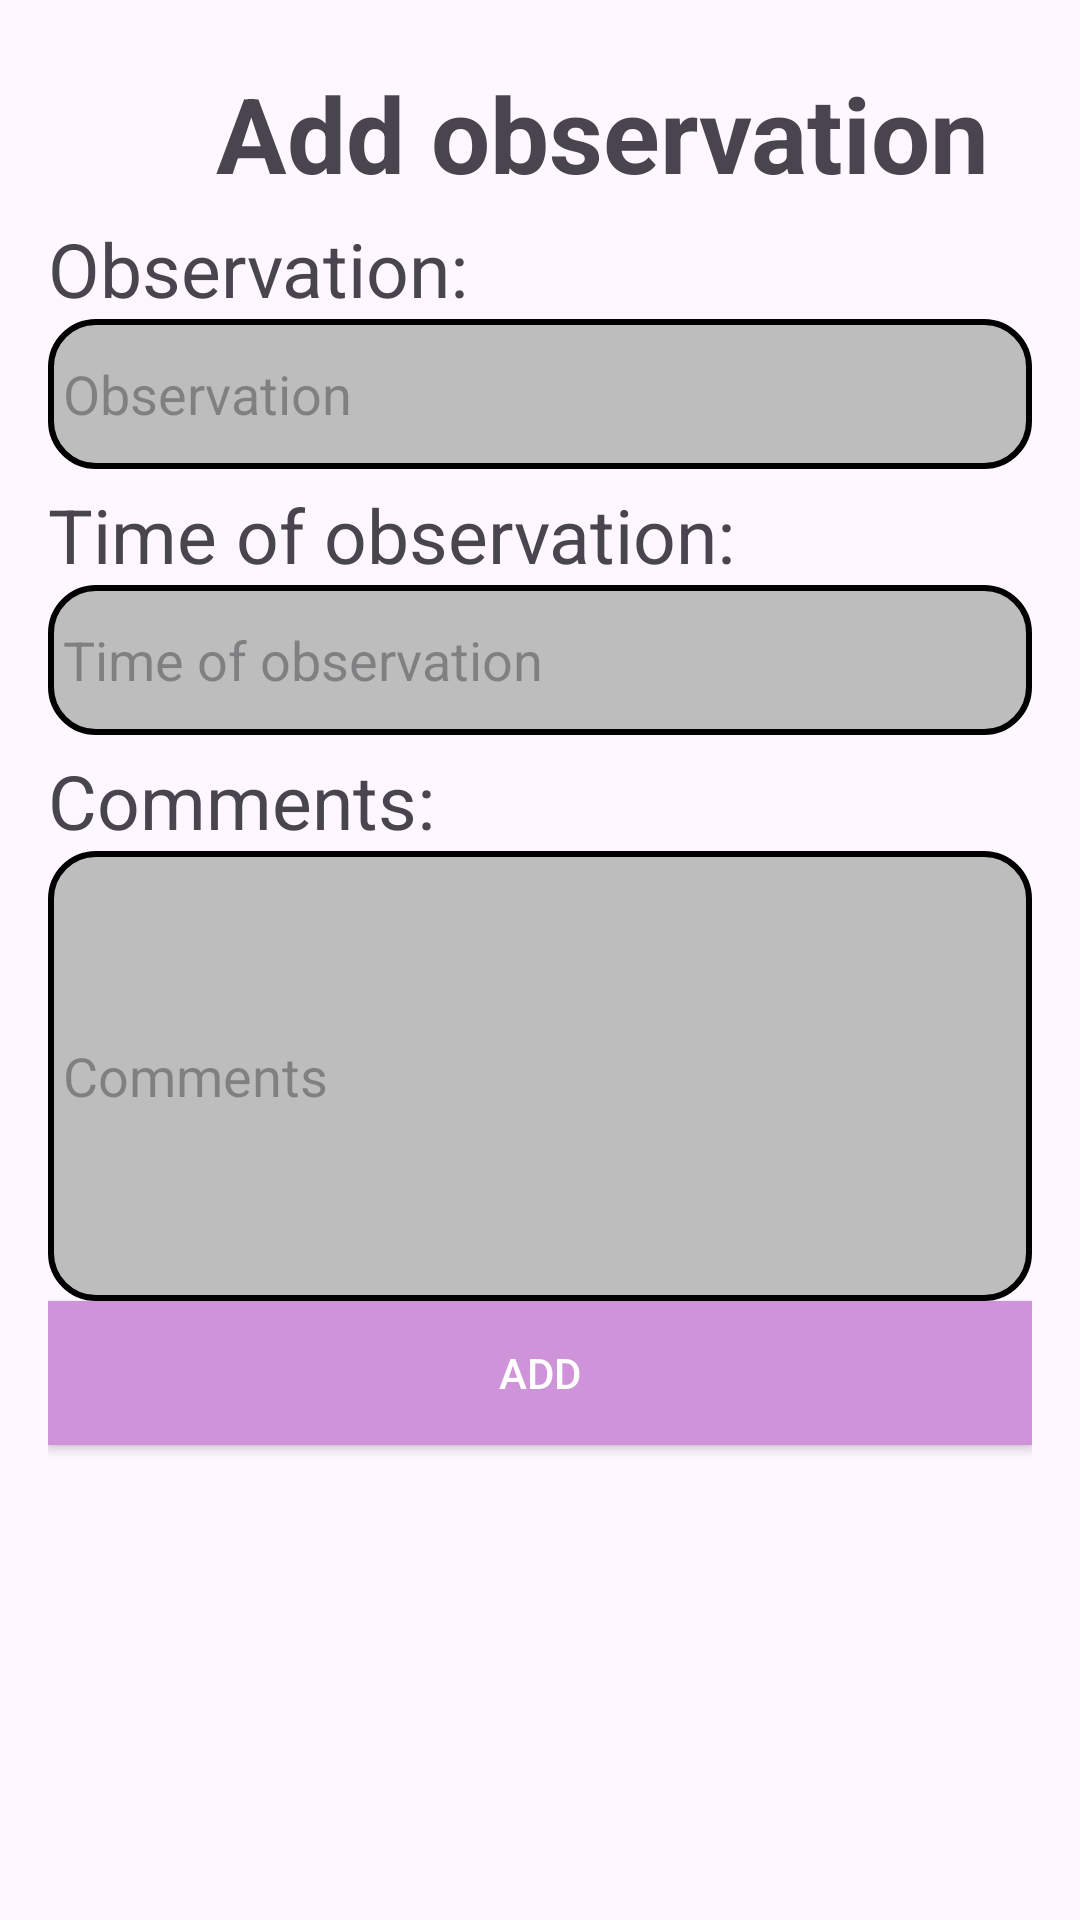

The Android layout XML behind this screen, and the referenced resources:
<!-- AndroidManifest.xml: application theme Theme.PWork -->
<!-- res/layout/activity_obser_add.xml -->
<?xml version="1.0" encoding="utf-8"?>
<LinearLayout
    xmlns:android="http://schemas.android.com/apk/res/android"
    android:layout_width="match_parent"
    android:layout_height="match_parent"
    android:orientation="vertical"
    android:padding="16dp">

    <LinearLayout
        android:layout_width="match_parent"
        android:layout_height="wrap_content"
        android:orientation="horizontal">
        <ImageButton
            android:id="@+id/custom_button"
            android:layout_width="41dp"
            android:layout_height="29dp"
            android:layout_alignParentStart="true"
            android:layout_marginTop="15dp"
            android:layout_alignParentTop="true"
            android:background="@drawable/custom_button" />

        <TextView
            android:id="@+id/EditHike"
            android:layout_width="270dp"
            android:layout_height="wrap_content"
            android:layout_marginLeft="15dp"
            android:layout_marginTop="5dp"
            android:text="Add observation"
            android:textSize="35sp"
            android:textStyle="bold"/>
    </LinearLayout>

    <TextView
        android:id="@+id/txtName"
        android:layout_width="200dp"
        android:layout_height="wrap_content"
        android:layout_marginTop="5dp"
        android:text="Observation: "
        android:textSize="25sp" />

    <EditText
        android:id="@+id/observationEditText"
        android:layout_width="match_parent"
        android:layout_height="50dp"
        android:hint="Observation"
        android:paddingStart="5dp"
        android:background="@drawable/edittext_bg"
        android:inputType="text"/>

    <TextView
        android:id="@+id/txtTime"
        android:layout_width="match_parent"
        android:layout_height="wrap_content"
        android:layout_marginTop="5dp"
        android:text="Time of observation: "
        android:textSize="25sp" />

    <EditText
        android:id="@+id/timeOfObservationEditText"
        android:layout_width="match_parent"
        android:layout_height="50dp"
        android:hint="Time of observation"
        android:paddingStart="5dp"
        android:background="@drawable/edittext_bg"
        android:focusable="false"/>

    <TextView
        android:id="@+id/txtCmt"
        android:layout_width="match_parent"
        android:layout_height="wrap_content"
        android:layout_marginTop="5dp"
        android:text="Comments: "
        android:textSize="25sp" />

    <EditText
        android:id="@+id/commentsEditText"
        android:layout_width="match_parent"
        android:layout_height="150dp"
        android:hint="Comments"
        android:background="@drawable/edittext_bg"
        android:paddingStart="5dp"
        android:inputType="textMultiLine"/>

    <Button
        android:id="@+id/addObservationButton"
        android:layout_width="match_parent"
        android:layout_height="wrap_content"
        android:text="ADD"
        android:background="@color/purple_200"
        android:textColor="@android:color/white"/>
</LinearLayout>
<!-- resources referenced by this layout -->
<resources>
  <color name="purple_200">#CE93D8</color>
  <!-- drawable custom_button (drawable) -->
  <selector xmlns:android="http://schemas.android.com/apk/res/android">
      <item>
          <bitmap android:src="@drawable/arrow"/>
      </item>
  </selector>
  <!-- drawable edittext_bg (drawable) -->
  <?xml version="1.0" encoding="utf-8"?>
  <shape xmlns:android="http://schemas.android.com/apk/res/android">
      <solid android:color="#BDBDBD" />
      <corners android:radius="15dp" />
      <stroke android:color="#000000" android:width="2dp" />
  </shape>
  <style name="Theme.PWork" parent="Base.Theme.PWork" />
  <style name="Base.Theme.PWork" parent="Theme.Material3.DayNight.NoActionBar">
          
          
      </style>
</resources>
